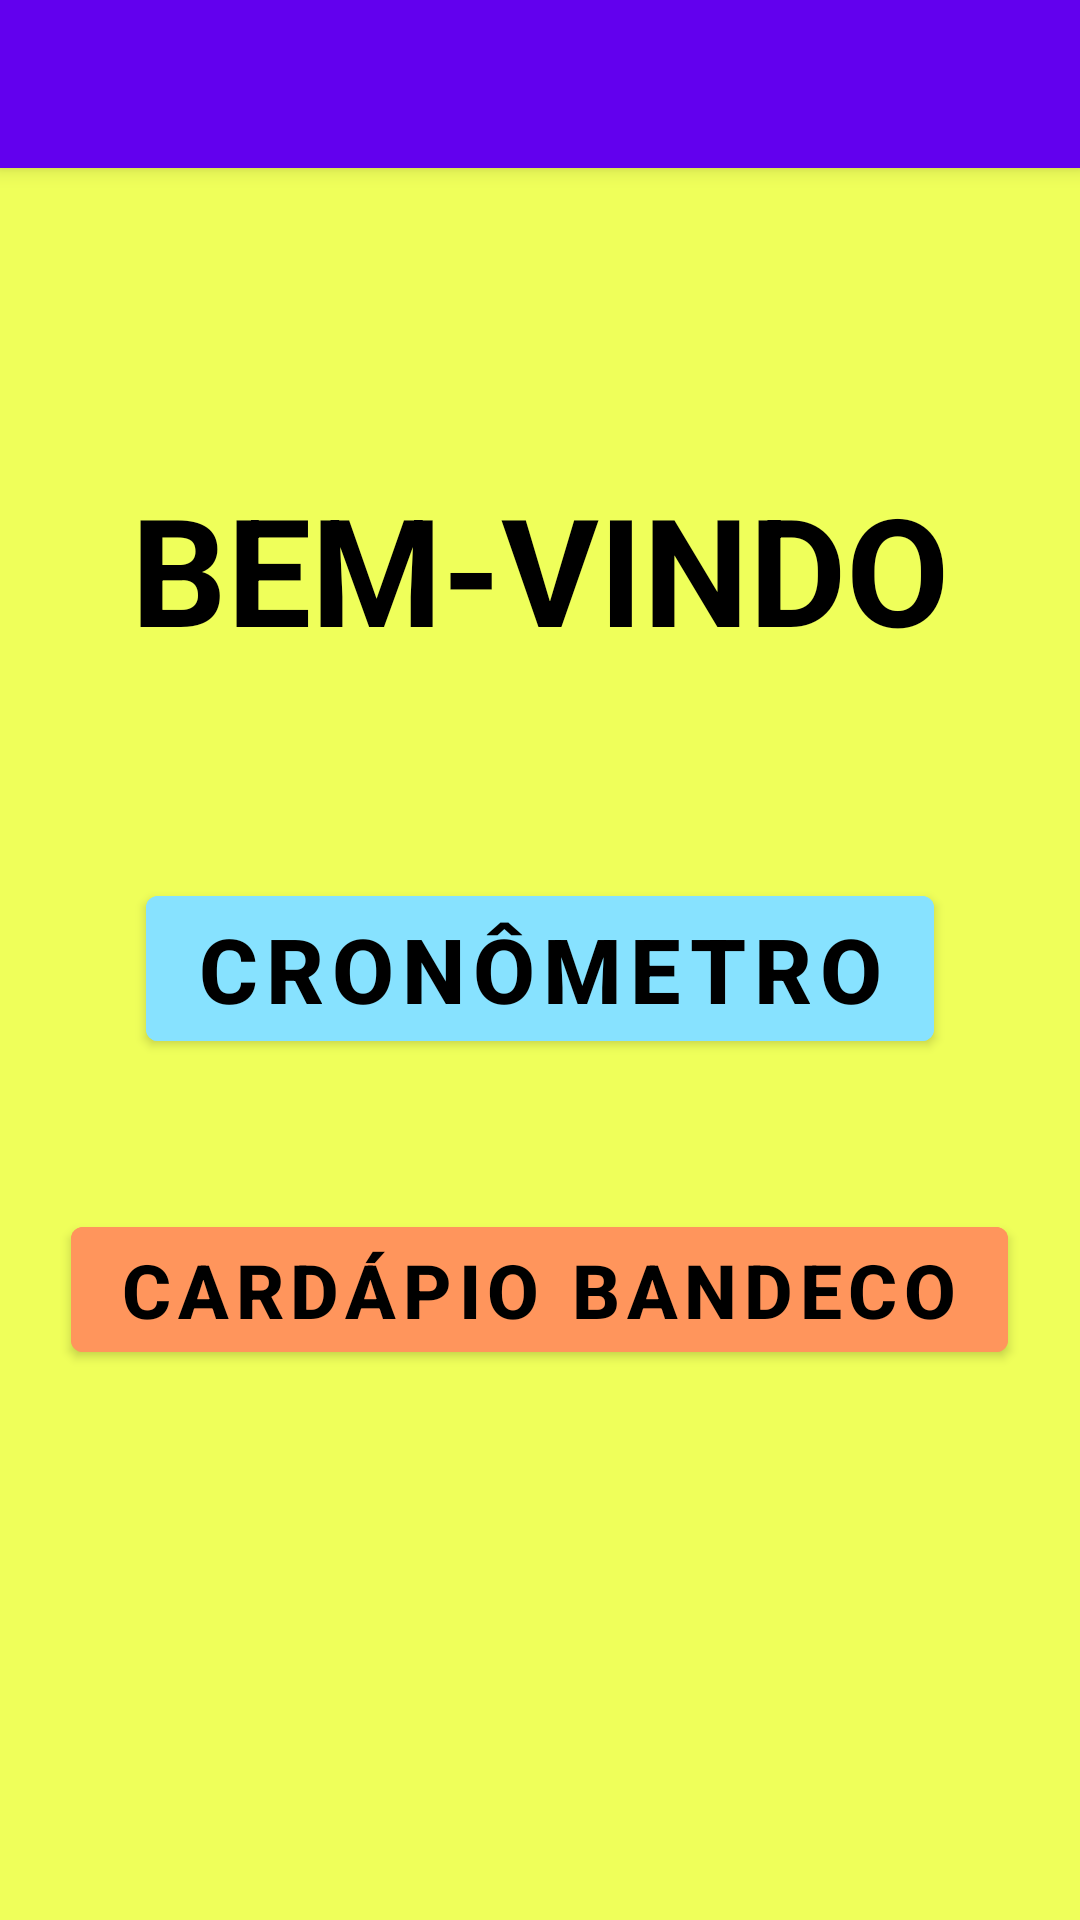

This screen was rendered from an Android layout file. Write that file and the resources it references.
<!-- AndroidManifest.xml: activity theme Theme.CronometroCubosBandeco.NoActionBar -->
<!-- res/layout/activity_main.xml -->
<?xml version="1.0" encoding="utf-8"?>
<androidx.coordinatorlayout.widget.CoordinatorLayout xmlns:android="http://schemas.android.com/apk/res/android"
    xmlns:app="http://schemas.android.com/apk/res-auto"
    xmlns:tools="http://schemas.android.com/tools"
    android:layout_width="match_parent"
    android:layout_height="match_parent"
    tools:context=".MainActivity">

    <com.google.android.material.appbar.AppBarLayout
        android:layout_width="match_parent"
        android:layout_height="wrap_content"
        android:theme="@style/Theme.CronometroCubosBandeco.AppBarOverlay">

        <androidx.appcompat.widget.Toolbar
            android:id="@+id/toolbar"
            android:layout_width="match_parent"
            android:layout_height="?attr/actionBarSize"
            android:background="?attr/colorPrimary"
            app:popupTheme="@style/Theme.CronometroCubosBandeco.PopupOverlay" />
    </com.google.android.material.appbar.AppBarLayout>

    <include layout="@layout/content_main" />



</androidx.coordinatorlayout.widget.CoordinatorLayout>
<!-- res/layout/content_main.xml (included above) -->
<?xml version="1.0" encoding="utf-8"?>
<LinearLayout xmlns:android="http://schemas.android.com/apk/res/android"
    xmlns:app="http://schemas.android.com/apk/res-auto"
    android:layout_width="match_parent"
    android:layout_height="match_parent"
    android:background="@color/fundo"
    android:orientation="vertical"
    app:layout_behavior="@string/appbar_scrolling_view_behavior">

    <TextView
        android:id="@+id/welcomeXML"
        android:layout_width="wrap_content"
        android:layout_height="wrap_content"
        android:textStyle="bold"
        android:textColor="@color/black"
        android:textSize="50dp"
        android:layout_marginTop="100dp"
        android:layout_gravity="center"
        android:text="BEM-VINDO" />

    <Button
        android:id="@+id/cronoXML"
        android:layout_width="wrap_content"
        android:layout_height="wrap_content"
        android:layout_gravity="center"
        android:textStyle="bold"
        android:layout_marginTop="70dp"
        android:text="CRONÔMETRO"
        android:textSize="30dp"
        android:textColor="@color/black"
        android:backgroundTint="@color/crono" />

    <Button
        android:id="@+id/cardaXML"
        android:layout_width="wrap_content"
        android:layout_height="wrap_content"
        android:layout_gravity="center"
        android:layout_marginTop="50dp"
        android:textSize="25dp"
        android:backgroundTint="@color/fome"
        android:text="CARDÁPIO BANDECO"
        android:textColor="@color/black"
        android:textStyle="bold" />




</LinearLayout>
<!-- resources referenced by this layout -->
<resources>
  <color name="black">#FF000000</color>
  <color name="crono">#87E2FF</color>
  <color name="fome">#FF955C</color>
  <color name="fundo">#EFFF5A</color>
  <style name="Theme.CronometroCubosBandeco.AppBarOverlay" parent="ThemeOverlay.AppCompat.Dark.ActionBar" />
  <style name="Theme.CronometroCubosBandeco.PopupOverlay" parent="ThemeOverlay.AppCompat.Light" />
  <style name="Theme.CronometroCubosBandeco.NoActionBar">
          <item name="windowActionBar">false</item>
          <item name="windowNoTitle">true</item>
      </style>
</resources>
